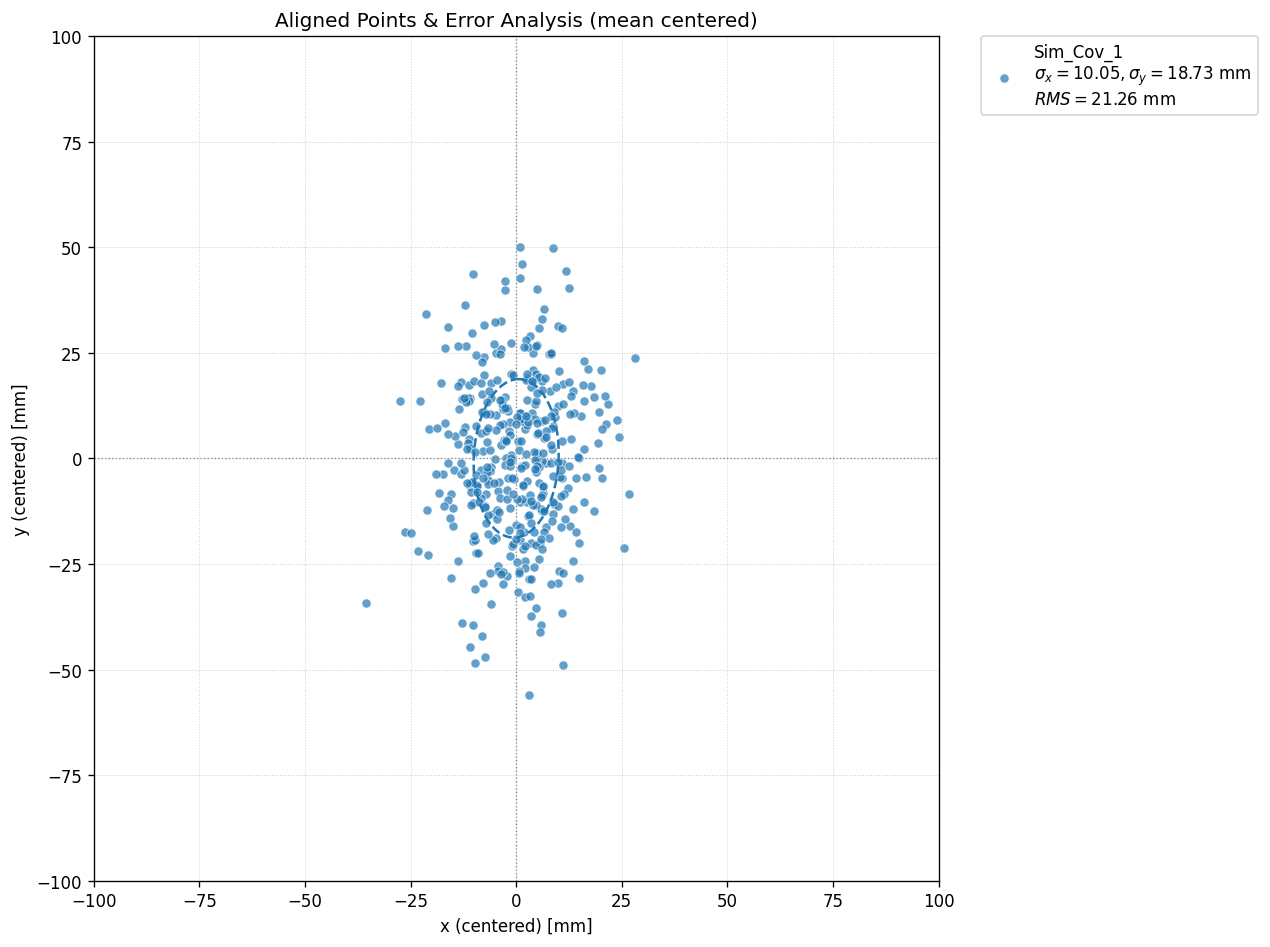

The file beside this chart, header and first rows:
-0.0152767287700068, -0.000993933093411092
-0.01183, 0.005167
0.00515, -0.01216
-0.004009, 0.01003
-0.01262, -0.006411
0.01881, 0.00297
0.01132, 0.002891
-0.03114, -0.0005457
0.002267, -0.008678
0.01481, -0.006816
-0.01549, -0.01586
-0.0061, -0.01185
-0.02733, -0.003101
0.002433, -0.007157
-0.02807, 0.002178
-0.02069, 0.02462
0.01135, 1.6687920971548472e-05
0.01469, -0.0137
-0.008009, -0.007977
0.01168, -0.002838
-0.002148, -0.009245
0.02532, 0.006888
0.003757, -0.004583
-0.007184, -0.005316
0.006989, -0.002669
-0.001354, 0.0004026
-0.0004772, 0.00625
-0.008119, 0.002271
-0.000686, 0.01001
0.002433, -0.0001797
-0.006605, 0.01144
-0.0001017, 0.005323
-0.007907, -0.01628
-0.004618, -0.007559
0.01057, 0.01454
-0.01267, 0.007739
0.01159, -0.008624
0.009083, -0.002371
0.03592, 0.005663
-0.02372, -0.01475
-0.00447, -0.0014
0.02704, -0.01268
-0.008957, -0.004622
0.001377, -0.002063
-0.03387, -0.006885
-0.01954, 0.01406
-0.02384, 0.001095
0.02557, 0.003081
0.02517, 0.00725
0.006477, -0.009177
0.01952, 0.001585
-0.0006114, 0.007303
-0.01137, 0.005011
-0.005718, -0.0101
-0.007677, -0.01913
-0.003963, 0.00936
-0.01911, -0.01103
0.01281, 0.009009
0.00946, 0.005292
0.04064, 0.003951
-0.01838, -0.00562
... 339 more rows
